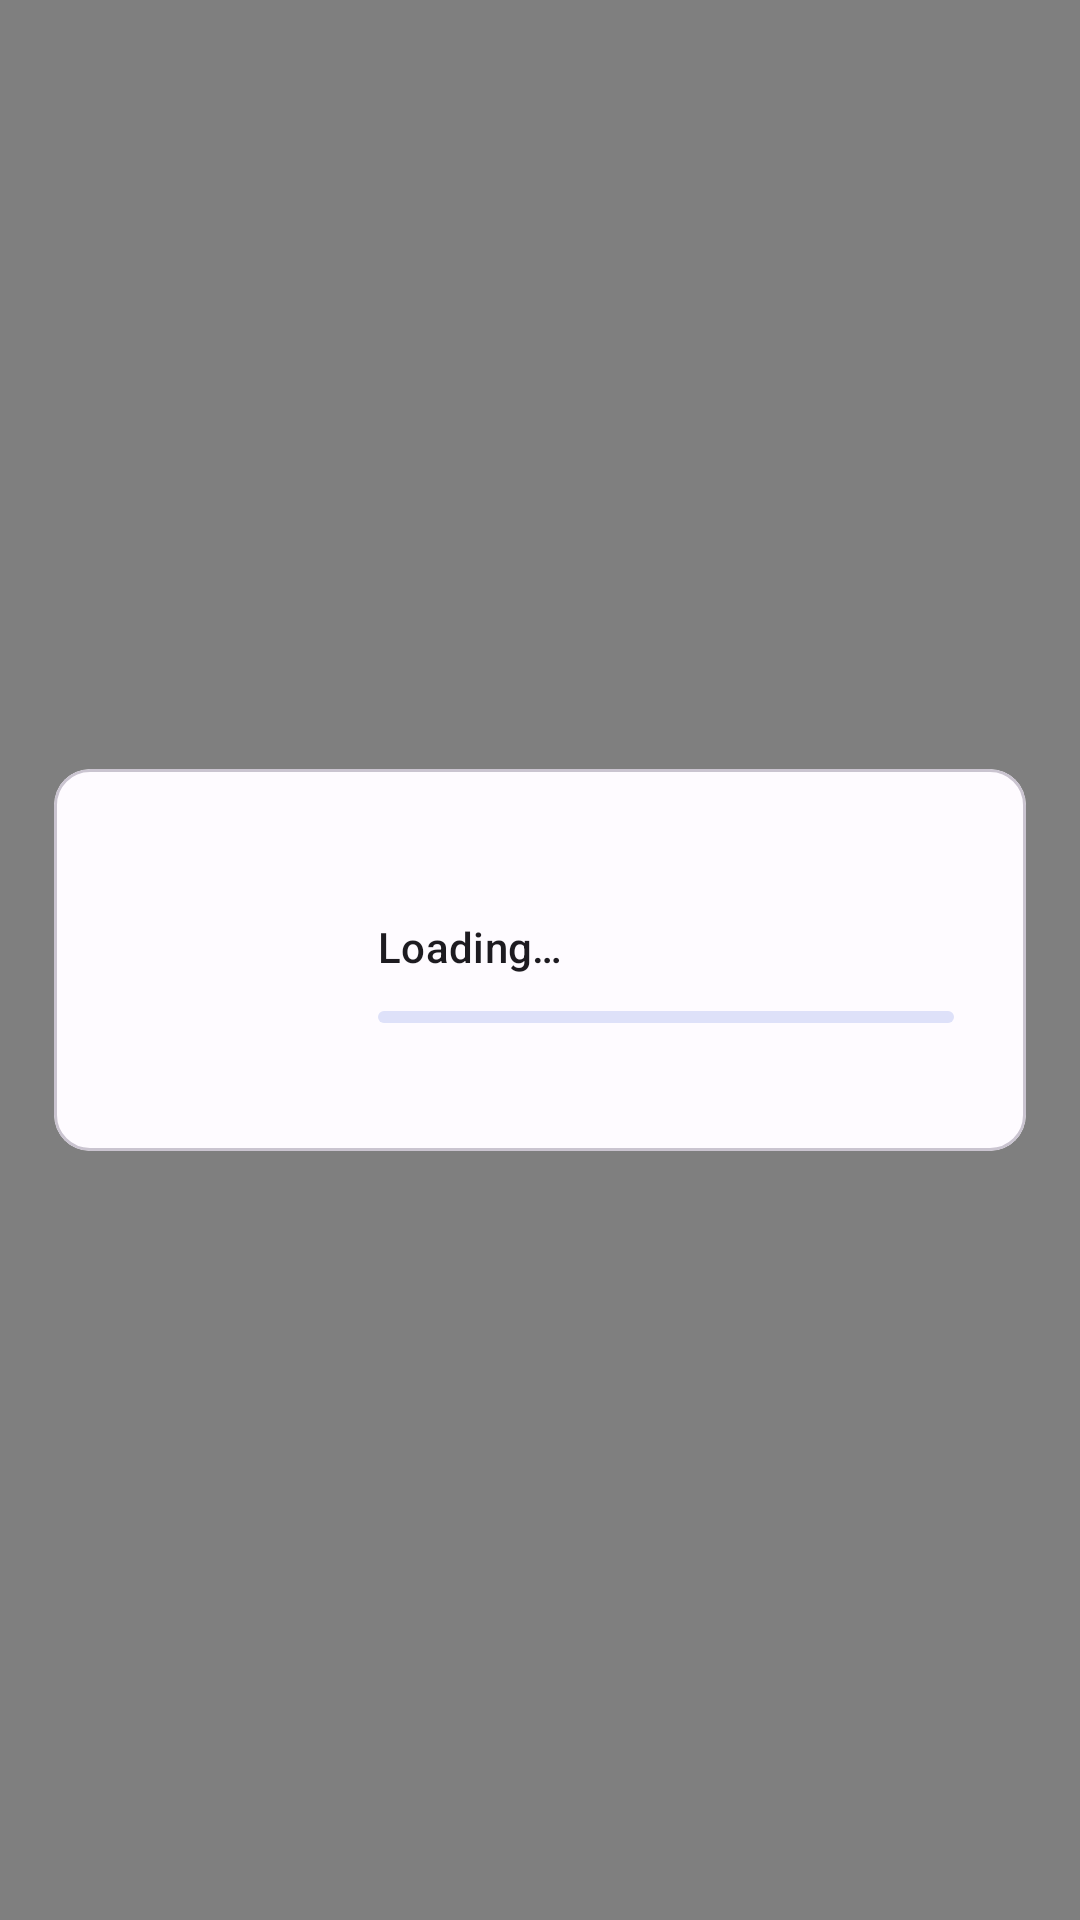

Layout XML and referenced resources for this Android screen:
<!-- AndroidManifest.xml: activity theme Theme.Cytrus.Main -->
<!-- res/layout/fragment_emulation.xml -->
<androidx.drawerlayout.widget.DrawerLayout xmlns:android="http://schemas.android.com/apk/res/android"
    xmlns:app="http://schemas.android.com/apk/res-auto"
    xmlns:tools="http://schemas.android.com/tools"
    android:id="@+id/drawer_layout"
    android:layout_width="match_parent"
    android:layout_height="match_parent"
    android:keepScreenOn="true"
    tools:openDrawer="start">

    <androidx.coordinatorlayout.widget.CoordinatorLayout
        android:layout_width="match_parent"
        android:layout_height="match_parent">

        
        <SurfaceView
            android:id="@+id/surface_emulation"
            android:layout_width="match_parent"
            android:layout_height="match_parent"
            android:layout_gravity="center"
            android:defaultFocusHighlightEnabled="false"
            android:focusable="false"
            android:focusableInTouchMode="false" />

        
        <org.cytrus.example.overlay.InputOverlay
            android:id="@+id/surface_input_overlay"
            android:layout_width="match_parent"
            android:layout_height="match_parent"
            android:layout_gravity="center"
            android:defaultFocusHighlightEnabled="false"
            android:focusable="true"
            android:focusableInTouchMode="true"
            android:visibility="invisible" />

        <Button
            android:id="@+id/done_control_config"
            style="@style/Widget.Material3.Button.ElevatedButton"
            android:layout_width="wrap_content"
            android:layout_height="wrap_content"
            android:layout_gravity="center"
            android:text="@string/emulation_done"
            android:visibility="gone" />

        <com.google.android.material.card.MaterialCardView
            android:id="@+id/loading_indicator"
            style="?attr/materialCardViewOutlinedStyle"
            android:layout_width="wrap_content"
            android:layout_height="wrap_content"
            android:layout_gravity="center"
            android:focusable="false">

            <androidx.constraintlayout.widget.ConstraintLayout
                android:id="@+id/loading_layout"
                android:layout_width="wrap_content"
                android:layout_height="wrap_content"
                android:layout_margin="24dp"
                android:gravity="center_horizontal"
                android:orientation="horizontal">

                <ImageView
                    android:id="@+id/loading_image"
                    android:layout_width="64dp"
                    android:layout_height="64dp"
                    app:layout_constraintBottom_toBottomOf="parent"
                    app:layout_constraintStart_toStartOf="parent"
                    app:layout_constraintTop_toTopOf="parent"
                    tools:src="@drawable/no_icon" />

                <LinearLayout
                    android:layout_width="0dp"
                    android:layout_height="match_parent"
                    android:layout_marginStart="20dp"
                    android:orientation="vertical"
                    android:animateLayoutChanges="true"
                    app:layout_constraintBottom_toBottomOf="parent"
                    app:layout_constraintStart_toEndOf="@+id/loading_image"
                    app:layout_constraintTop_toTopOf="parent">

                    <com.google.android.material.textview.MaterialTextView
                        android:id="@+id/loading_title"
                        style="@style/TextAppearance.Material3.TitleMedium"
                        android:layout_width="match_parent"
                        android:layout_height="wrap_content"
                        android:textAlignment="viewStart"
                        tools:text="@string/games" />

                    <com.google.android.material.textview.MaterialTextView
                        android:id="@+id/loading_text"
                        style="@style/TextAppearance.Material3.TitleSmall"
                        android:layout_width="match_parent"
                        android:layout_height="wrap_content"
                        android:layout_marginTop="4dp"
                        android:text="@string/loading"
                        android:textAlignment="viewStart" />

                    <com.google.android.material.progressindicator.LinearProgressIndicator
                        android:id="@+id/loading_progress_indicator"
                        android:layout_width="192dp"
                        android:layout_height="wrap_content"
                        android:layout_marginTop="12dp"
                        android:indeterminate="true"
                        app:trackCornerRadius="8dp" />

                    <com.google.android.material.textview.MaterialTextView
                        android:id="@+id/loading_progress_text"
                        style="@style/TextAppearance.Material3.LabelSmall"
                        android:layout_width="match_parent"
                        android:layout_height="wrap_content"
                        android:layout_marginTop="4dp"
                        android:textAlignment="viewStart"
                        tools:text="10/100" />

                </LinearLayout>

            </androidx.constraintlayout.widget.ConstraintLayout>

        </com.google.android.material.card.MaterialCardView>

        <TextView
            android:id="@+id/show_fps_text"
            android:layout_width="wrap_content"
            android:layout_height="wrap_content"
            android:layout_gravity="left"
            android:clickable="false"
            android:focusable="false"
            android:shadowColor="@android:color/black"
            android:textColor="@android:color/white"
            android:textSize="12sp"
            tools:ignore="RtlHardcoded" />

    </androidx.coordinatorlayout.widget.CoordinatorLayout>

    <com.google.android.material.navigation.NavigationView
        android:id="@+id/in_game_menu"
        android:layout_width="wrap_content"
        android:layout_height="match_parent"
        android:layout_gravity="start"
        app:headerLayout="@layout/header_in_game"
        app:menu="@menu/menu_in_game"
        tools:visibility="gone" />

</androidx.drawerlayout.widget.DrawerLayout>
<!-- resources referenced by this layout -->
<resources>
  <string name="emulation_done">Done</string>
  <string name="games">Games</string>
  <string name="loading">Loading…</string>
  <style name="Theme.Cytrus.Main" parent="Theme.Cytrus" />
  <color name="cytrus_primary">#154FE2</color>
  <color name="cytrus_onPrimary">#FFFFFF</color>
  <color name="cytrus_primaryContainer">#DCE1FF</color>
  <color name="cytrus_onPrimaryContainer">#001551</color>
  <color name="cytrus_secondary">#595D72</color>
  <color name="cytrus_onSecondary">#FFFFFF</color>
  <color name="cytrus_secondaryContainer">#DEE1F9</color>
  <color name="cytrus_onSecondaryContainer">#161B2C</color>
  <color name="cytrus_tertiary">#75546F</color>
  <color name="cytrus_onTertiary">#FFFFFF</color>
  <color name="cytrus_tertiaryContainer">#FFD7F5</color>
  <color name="cytrus_onTertiaryContainer">#2C1229</color>
  <color name="cytrus_error">#BA1A1A</color>
  <color name="cytrus_errorContainer">#FFDAD6</color>
  <color name="cytrus_onError">#FFFFFF</color>
  <color name="cytrus_onErrorContainer">#410002</color>
  <color name="cytrus_background">#FEFBFF</color>
  <color name="cytrus_onBackground">#1B1B1F</color>
  <color name="cytrus_surface">#FEFBFF</color>
  <color name="cytrus_onSurface">#1B1B1F</color>
  <color name="cytrus_surfaceVariant">#E2E1EC</color>
  <color name="cytrus_onSurfaceVariant">#45464F</color>
  <color name="cytrus_outline">#767680</color>
  <color name="cytrus_inverseOnSurface">#F2F0F4</color>
  <color name="cytrus_inverseSurface">#303034</color>
  <color name="cytrus_inversePrimary">#B7C4FF</color>
  <style name="CytrusSlider" parent="Widget.Material3.Slider">
          <item name="tickVisible">false</item>
          <item name="labelBehavior">gone</item>
      </style>
</resources>
